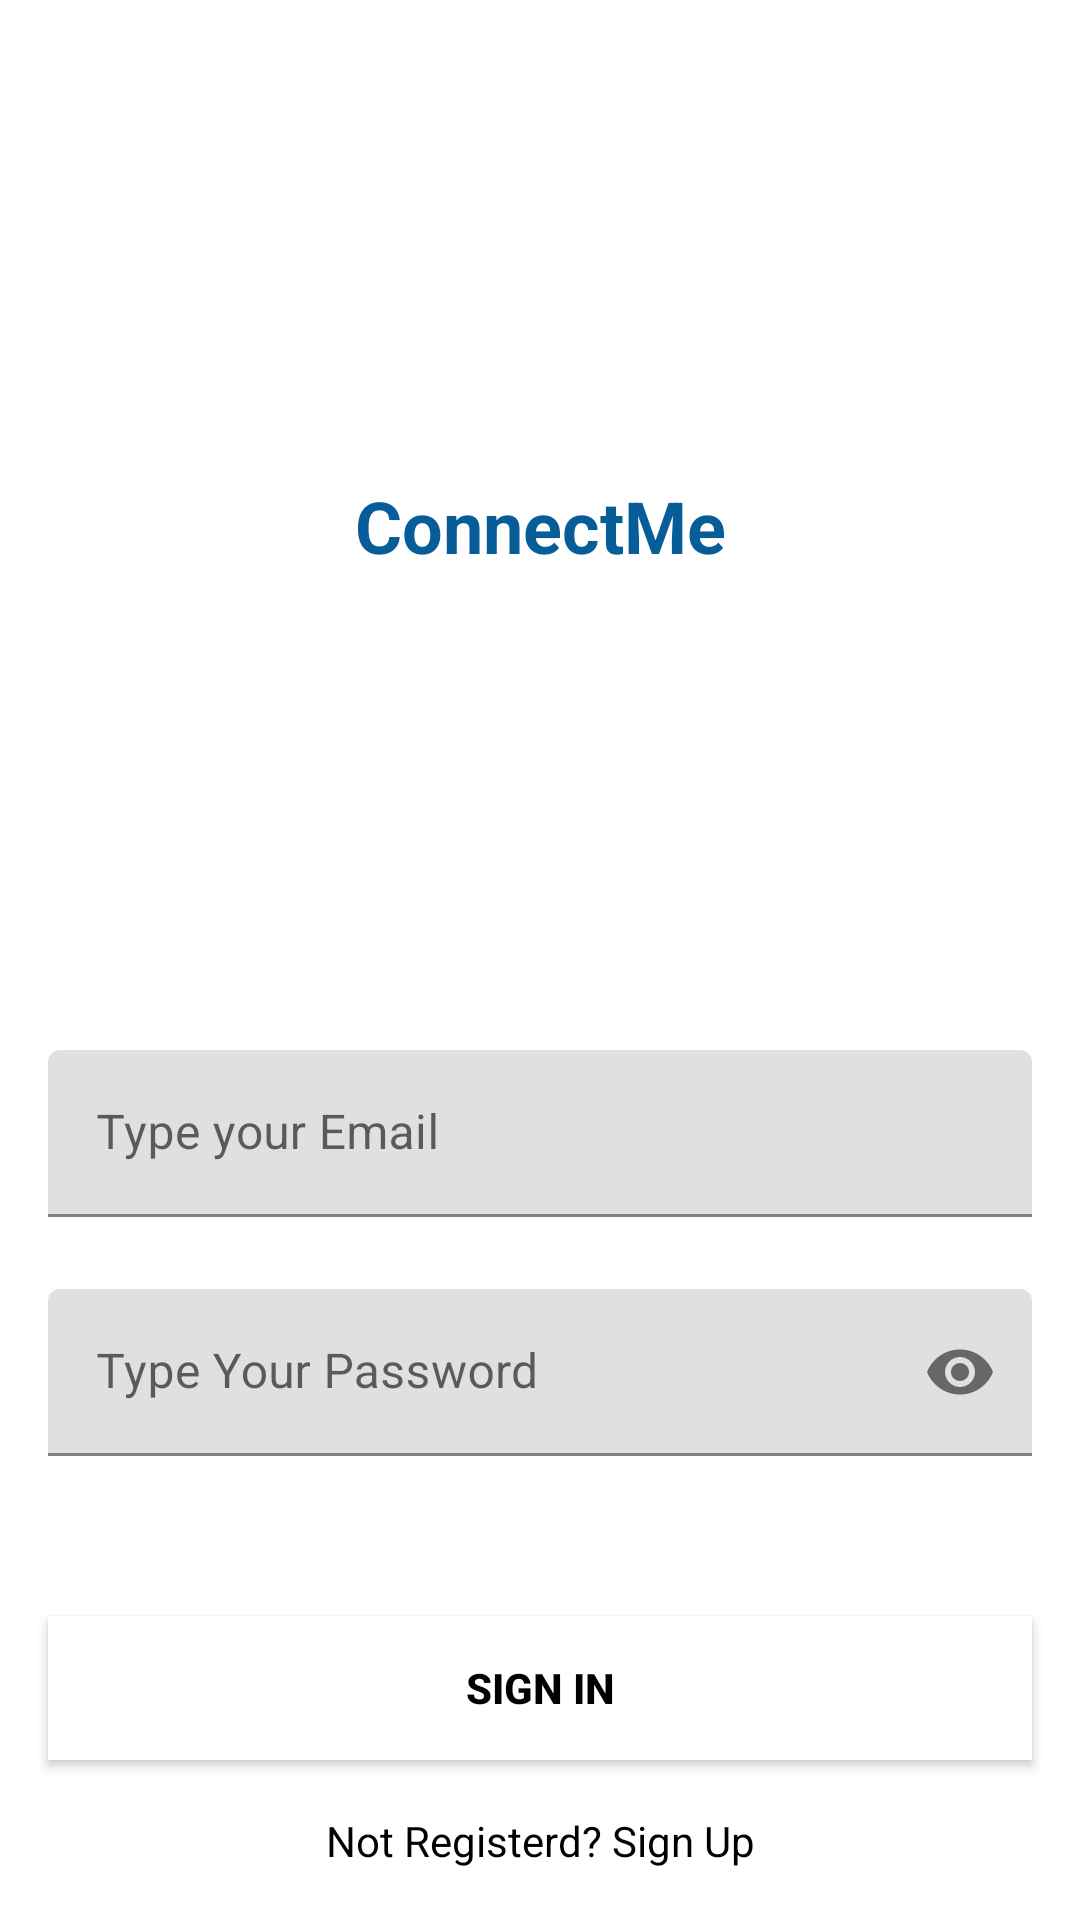

Android layout source for this screen:
<!-- AndroidManifest.xml: application theme Theme.ConnectMeProject -->
<!-- res/layout/signin.xml -->
<?xml version="1.0" encoding="utf-8"?>
<androidx.constraintlayout.widget.ConstraintLayout xmlns:android="http://schemas.android.com/apk/res/android"
    xmlns:app="http://schemas.android.com/apk/res-auto"
    xmlns:tools="http://schemas.android.com/tools"
    android:layout_width="match_parent"
    android:layout_height="match_parent"

    android:backgroundTint="#2E43BC"
    tools:context=".SignIn">


    <com.google.android.material.textfield.TextInputLayout
        android:id="@+id/emailLayout"
        android:layout_width="match_parent"
        android:layout_height="wrap_content"
        android:layout_marginHorizontal="16dp"
        android:layout_marginTop="350dp"
        app:boxStrokeColor="@color/teal_200"
        app:hintTextColor="@color/teal_200"
        app:layout_constraintEnd_toEndOf="parent"
        app:layout_constraintHorizontal_bias="0.5"
        app:layout_constraintStart_toStartOf="parent"
        app:layout_constraintTop_toTopOf="parent">

        <com.google.android.material.textfield.TextInputEditText
            android:id="@+id/emailID"
            android:layout_width="match_parent"
            android:layout_height="wrap_content"
            android:hint="Type your Email"
            android:inputType="textEmailAddress" />
    </com.google.android.material.textfield.TextInputLayout>

    <com.google.android.material.textfield.TextInputLayout
        android:id="@+id/passwordLayout"
        android:layout_width="match_parent"
        android:layout_height="wrap_content"
        android:layout_marginHorizontal="16dp"
        android:layout_marginTop="24dp"
        app:boxStrokeColor="@color/white"
        app:hintTextColor="@color/white"
        app:layout_constraintEnd_toEndOf="parent"
        app:layout_constraintHorizontal_bias="0.5"
        app:layout_constraintStart_toStartOf="parent"
        app:layout_constraintTop_toBottomOf="@id/emailLayout"
        app:passwordToggleEnabled="true">

        <com.google.android.material.textfield.TextInputEditText
            android:id="@+id/passID"
            android:layout_width="match_parent"
            android:layout_height="wrap_content"
            android:hint="Type Your Password"
            android:inputType="textPassword" />
    </com.google.android.material.textfield.TextInputLayout>

    <androidx.appcompat.widget.AppCompatButton
        android:id="@+id/btnSign"
        android:layout_width="0dp"
        android:layout_height="wrap_content"
        android:layout_marginHorizontal="16dp"
        android:background="@color/white"
        android:text="Sign In"
        android:textColor="@color/black"
        android:textStyle="bold"
        app:layout_constraintBottom_toBottomOf="parent"
        app:layout_constraintEnd_toEndOf="parent"
        app:layout_constraintHorizontal_bias="0.5"
        app:layout_constraintStart_toStartOf="parent"
        app:layout_constraintTop_toBottomOf="@+id/passwordLayout" />

    <TextView
        android:id="@+id/textView"
        android:layout_width="wrap_content"
        android:layout_height="wrap_content"
        android:text="Not Registerd? Sign Up"
        android:textColor="@color/black"
        app:layout_constraintBottom_toBottomOf="parent"
        app:layout_constraintEnd_toEndOf="parent"
        app:layout_constraintHorizontal_bias="0.5"
        app:layout_constraintStart_toStartOf="parent"
        app:layout_constraintTop_toBottomOf="@+id/btnSign" />

    <TextView
        android:id="@+id/txtConnectME"
        android:layout_width="wrap_content"
        android:layout_height="wrap_content"
        android:text="ConnectMe"
        android:textColor="#065D97"
        android:textSize="24dp"
        android:textStyle="bold"
        app:layout_constraintBottom_toTopOf="@+id/emailLayout"
        app:layout_constraintEnd_toEndOf="parent"
        app:layout_constraintStart_toStartOf="parent"
        app:layout_constraintTop_toTopOf="parent" />

</androidx.constraintlayout.widget.ConstraintLayout>
<!-- resources referenced by this layout -->
<resources>
  <style name="Theme.ConnectMeProject" parent="Theme.MaterialComponents.DayNight.NoActionBar">
          
          <item name="colorPrimary">@color/purple_500</item>
          <item name="colorPrimaryVariant">@color/purple_700</item>
          <item name="colorOnPrimary">@color/white</item>
          
          <item name="colorSecondary">@color/teal_200</item>
          <item name="colorSecondaryVariant">@color/teal_700</item>
          <item name="colorOnSecondary">@color/black</item>
          
          <item name="android:statusBarColor" tools:targetApi="l">?attr/colorPrimaryVariant</item>
          
      </style>
  <!-- not gathered from this repository: default colours our renderer supplied (Android Studio template values) -->
  <color name="purple_500">#FF6200EE</color>
  <color name="purple_700">#FF3700B3</color>
  <color name="teal_200">#FF03DAC5</color>
  <color name="teal_700">#FF018786</color>
  <color name="black">#FF000000</color>
  <color name="white">#FFFFFFFF</color>
</resources>
